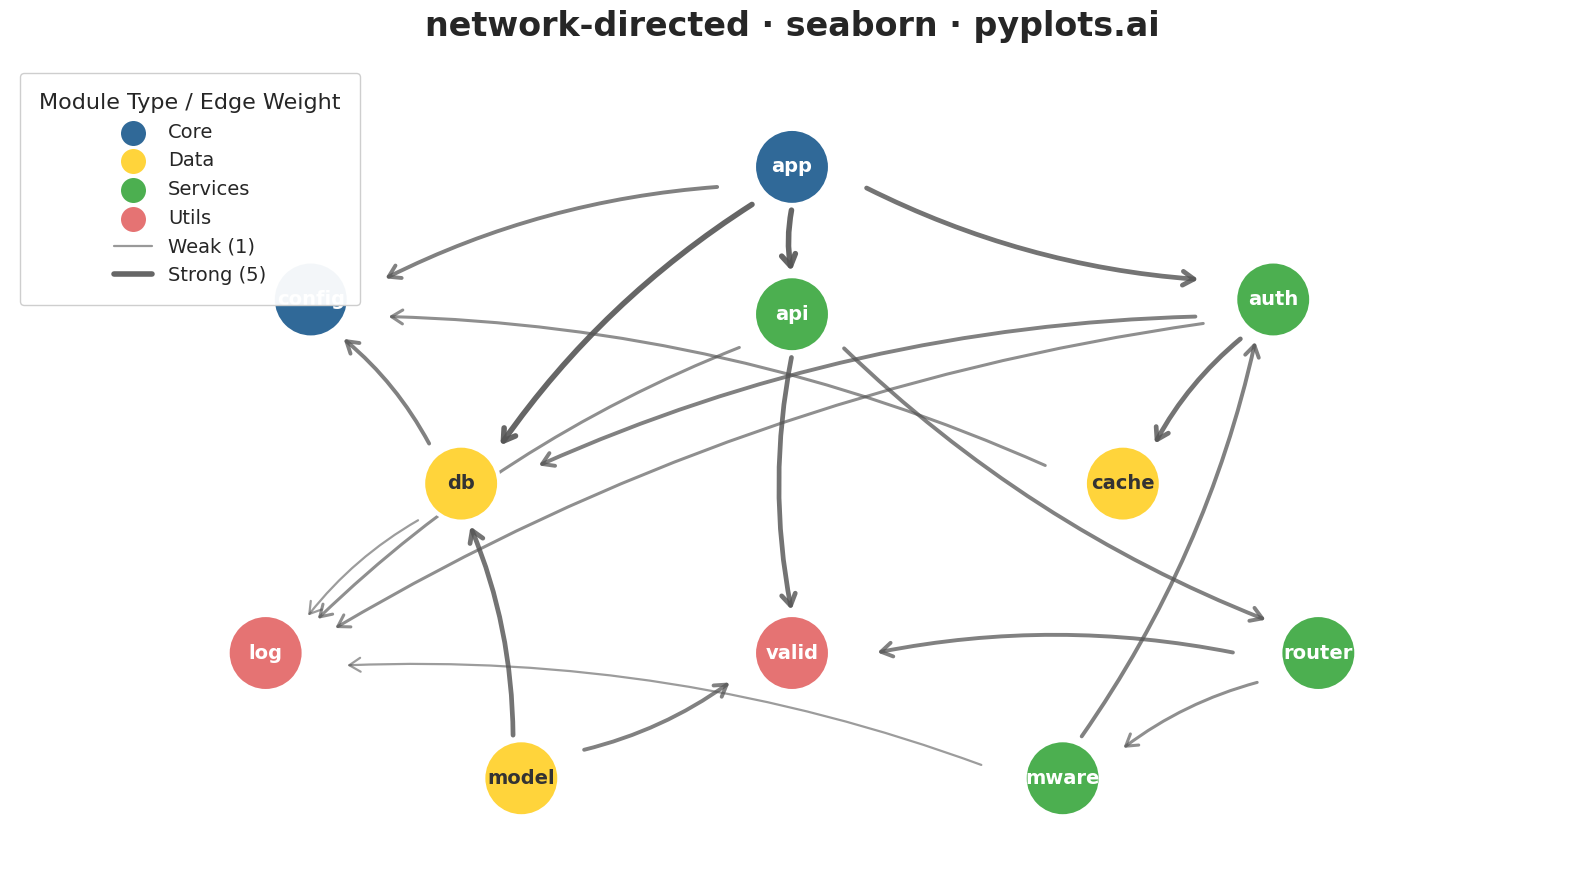

Here is the Python script that generated this plot:
"""pyplots.ai
network-directed: Directed Network Graph
Library: seaborn 0.13.2 | Python 3.13.11
Quality: 82/100 | Created: 2025-12-30
"""

import matplotlib.patches as mpatches
import matplotlib.pyplot as plt
import numpy as np
import pandas as pd
import seaborn as sns


# Set seaborn style
sns.set_theme(style="white")

np.random.seed(42)

# Software module dependencies data with improved circular-hierarchical layout
# Positions organized in concentric layers for better visual balance
modules = {
    "app": {"group": "core", "pos": (0.5, 0.88)},
    "config": {"group": "core", "pos": (0.18, 0.70)},
    "api": {"group": "services", "pos": (0.50, 0.68)},
    "auth": {"group": "services", "pos": (0.82, 0.70)},
    "db": {"group": "data", "pos": (0.28, 0.45)},
    "cache": {"group": "data", "pos": (0.72, 0.45)},
    "log": {"group": "utils", "pos": (0.15, 0.22)},
    "valid": {"group": "utils", "pos": (0.50, 0.22)},
    "router": {"group": "services", "pos": (0.85, 0.22)},
    "model": {"group": "data", "pos": (0.32, 0.05)},
    "mware": {"group": "services", "pos": (0.68, 0.05)},
}

# Directed edges with weights (source → target, weight)
# Weight represents dependency strength/frequency
edges = [
    ("app", "config", 3),
    ("app", "db", 5),
    ("app", "api", 5),
    ("app", "auth", 4),
    ("api", "valid", 4),
    ("api", "router", 3),
    ("api", "log", 2),
    ("auth", "cache", 4),
    ("auth", "db", 3),
    ("auth", "log", 2),
    ("db", "config", 3),
    ("db", "log", 1),
    ("cache", "config", 2),
    ("router", "valid", 3),
    ("router", "mware", 2),
    ("model", "db", 4),
    ("model", "valid", 3),
    ("mware", "auth", 3),
    ("mware", "log", 1),
]

# Color palette using seaborn
groups = ["core", "data", "services", "utils"]
palette = sns.color_palette(["#306998", "#FFD43B", "#4CAF50", "#E57373"], n_colors=4)
group_colors = dict(zip(groups, palette, strict=True))

# Prepare node data as DataFrame for seaborn
node_data = []
for name, data in modules.items():
    node_data.append({"name": name, "x": data["pos"][0], "y": data["pos"][1], "group": data["group"]})
nodes_df = pd.DataFrame(node_data)

# Create figure
fig, ax = plt.subplots(figsize=(16, 9))

# Draw all edges with directed arrows - thickness based on weight
for source, target, weight in edges:
    start = modules[source]["pos"]
    end = modules[target]["pos"]

    # Calculate direction for shortening arrows
    dx = end[0] - start[0]
    dy = end[1] - start[1]
    length = np.sqrt(dx**2 + dy**2)
    dx_norm = dx / length if length > 0 else 0
    dy_norm = dy / length if length > 0 else 0

    # Shorten to avoid overlapping nodes
    shrink = 0.055
    start_adj = (start[0] + dx_norm * shrink, start[1] + dy_norm * shrink)
    end_adj = (end[0] - dx_norm * shrink, end[1] - dy_norm * shrink)

    # Line width based on edge weight (1-5 scale to 1.5-4.0 linewidth)
    line_width = 1.0 + weight * 0.6

    # Draw arrow using FancyArrowPatch with weight-based thickness
    arrow = mpatches.FancyArrowPatch(
        start_adj,
        end_adj,
        connectionstyle="arc3,rad=0.1",
        arrowstyle="->,head_length=8,head_width=5",
        color="#555555",
        alpha=0.5 + weight * 0.08,
        linewidth=line_width,
        zorder=1,
    )
    ax.add_patch(arrow)

# Draw nodes using seaborn's scatterplot
sns.scatterplot(
    data=nodes_df,
    x="x",
    y="y",
    hue="group",
    palette=group_colors,
    s=3000,
    edgecolor="white",
    linewidth=3,
    legend=False,
    ax=ax,
    zorder=2,
)

# Add node labels with larger font size (14-16pt per feedback)
for name, data in modules.items():
    ax.text(
        data["pos"][0],
        data["pos"][1],
        name,
        ha="center",
        va="center",
        fontsize=14,
        fontweight="bold",
        color="white" if data["group"] != "data" else "#333333",
        zorder=3,
    )

# Create legend with edge weight indicator
legend_handles = [
    plt.scatter([], [], c=[group_colors[g]], s=400, label=g.capitalize(), edgecolors="white", linewidths=2)
    for g in groups
]
# Add edge weight legend entries
legend_handles.append(plt.Line2D([0], [0], color="#555555", linewidth=1.6, label="Weak (1)", alpha=0.6))
legend_handles.append(plt.Line2D([0], [0], color="#555555", linewidth=4.0, label="Strong (5)", alpha=0.9))

ax.legend(
    handles=legend_handles,
    loc="upper left",
    fontsize=14,
    title="Module Type / Edge Weight",
    title_fontsize=16,
    framealpha=0.95,
    markerscale=1.0,
    borderpad=1,
)

# Styling
ax.set_title("network-directed · seaborn · pyplots.ai", fontsize=24, fontweight="bold", pad=20)
ax.set_xlim(-0.02, 1.02)
ax.set_ylim(-0.08, 1.02)
ax.axis("off")
ax.set_facecolor("#fafafa")

plt.tight_layout()
plt.savefig("plot.png", dpi=300, bbox_inches="tight", facecolor="white")
